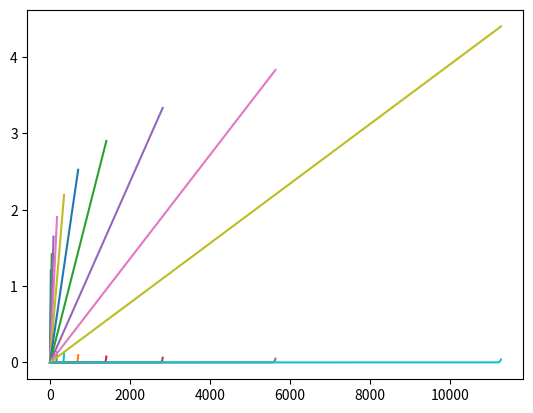

Python code for this plot:
# levy-convolution.py

# Copyright (C) 2015,2018 Greenweaves Software Pty Ltd

# This is free software: you can redistribute it and/or modify
# it under the terms of the GNU General Public License as published by
# the Free Software Foundation, either version 3 of the License, or
# (at your option) any later version.

# This software is distributed in the hope that it will be useful,
# but WITHOUT ANY WARRANTY; without even the implied warranty of
# MERCHANTABILITY or FITNESS FOR A PARTICULAR PURPOSE.  See the
# GNU General Public License for more details.

# You should have received a copy of the GNU General Public License
# along with GNU Emacs.  If not, see <http://www.gnu.org/licenses/>

import math,matplotlib.pyplot as plt

def levy(pi,A_Plus=1.25,alpha=1.25):
    x0,_  = pi[0]
    xK,_  = pi[-1]
    K     = len(pi)
    Delta = (xK-x0)/(K-1)
    for k in range(K):
        x = x0 + (K + k) * Delta
        pik = A_Plus/x**(1+alpha)
        pi.append((x,pik))
    pi_dash=[]
    for k in range(0,2*K):
        x = (pi[0][0]+pi[k][0])/(2**(1/alpha))
        pi_x = Delta * sum([pi[i][1]*pi[k-i][1] for i in range(k)])/2**(1/alpha)
        pi_dash.append((x,pi_x))
    norm = sum([p for (_,p) in pi_dash])
    return [(x,p/norm) for (x,p) in pi_dash if x>= x0 and x0 <= xK]

if __name__=='__main__':
    pi=[(x/10,0.1) for x in range(11)]
    for i in range(10):
        pi=levy(pi)
        plt.plot(pi)
    plt.show()